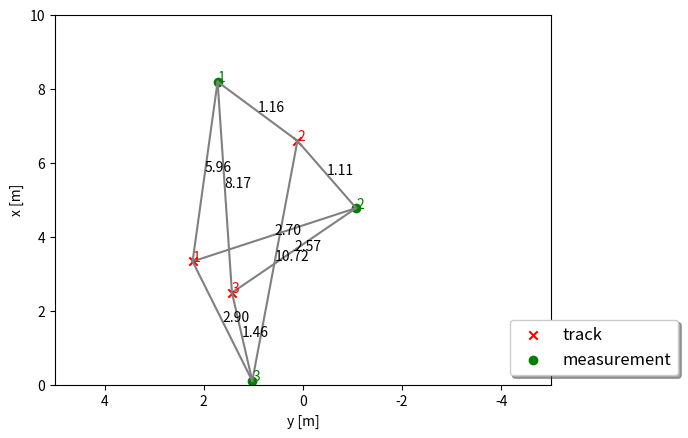

Generate this figure with matplotlib:
# imports
import numpy as np
import matplotlib
#matplotlib.use('wxagg') # change backend so that figure maximizing works on Mac as well   
import matplotlib.pyplot as plt
import matplotlib.ticker as ticker

class Association:
    '''Data association class with single nearest neighbor association and gating based on Mahalanobis distance'''
    def __init__(self):
        self.association_matrix = np.matrix([])
        
    def associate(self, track_list, meas_list):
        N = len(track_list) # N tracks
        M = len(meas_list) # M measurements
        
        # initialize association matrix
        self.association_matrix = np.inf*np.ones((N,M)) 

        for track_id in range(N):
            for meas_id in range(M):
                self.association_matrix[track_id, meas_id] = self.MHD(track_list[track_id], meas_list[meas_id])
        
    def MHD(self, track, meas):
        # calc Mahalanobis distance
        offset = track.x[:2] - meas.z
        S = track.P[:2, :2] + meas.R
        return offset.T * np.linalg.inv(S) * offset

################## 
class Track:
    '''Track class with state, covariance, id'''
    def __init__(self, id):
        # save id
        self.id = id
        
        # generate random state x
        self.x = np.matrix([[np.random.uniform(2,8)],
                        [np.random.uniform(-3,3)],
                        [0],
                        [0]])
        
        # set up estimation error covariance
        self.P = np.matrix([[2, 0, 0, 0],
                        [0, 3, 0, 0],
                        [0, 0, 1, 0],
                        [0, 0, 0, 1]])
        
class Measurement:
    '''Measurement class with measurement, covariance, id'''
    def __init__(self, id, x, y):
        # save id
        self.id = id
        
        # generate random measurement z
        self.z = np.matrix([[x + np.random.normal(0,2)],
                        [y + np.random.normal(0,2)]])
        
        # set up measurement covariance
        self.R = np.matrix([[2, 0],
                        [0, 2]])
         
    
#################
def run():
    '''generate tracks and measurements and call association'''
    # set up track_list and meas_list for association
    np.random.seed(5) # make random values predictable
    association = Association() # init data association
    track_list = []
    meas_list = []

    # initialize visualization
    fig, ax = plt.subplots()

    # generate and plot tracks and measurements
    for i in range(3):
        
        # tracks
        track = Track(i+1)
        track_list.append(track)
        ax.scatter(float(-track.x[1]), float(track.x[0]), marker='x', color='red', label='track')
        ax.text(float(-track.x[1]), float(track.x[0]), str(track.id), color='red')
        
        # measurements
        meas = Measurement(i+1, float(track.x[0]), float(track.x[1]))
        meas_list.append(meas)
        ax.scatter(float(-meas.z[1]), float(meas.z[0]), marker='o', color='green', label='measurement')
        ax.text(float(-meas.z[1]), float(meas.z[0]), str(meas.id), color='green')

    # calculate association matrix
    association.associate(track_list, meas_list)
    print('Association matrix:', association.association_matrix)

    # visualize distances
    for track in track_list:
        for meas in meas_list:
            dist = association.association_matrix[track.id-1, meas.id-1]
            if dist < np.inf: 
                ax.plot([float(-track.x[1]), float(-meas.z[1])], [float(track.x[0]), float(meas.z[0])], color='gray')
                str_dist = "{:.2f}".format(dist)
                ax.text(float((-track.x[1] - meas.z[1])/2), float((track.x[0] + meas.z[0])/2), str_dist)

    # maximize window     
    mng = plt.get_current_fig_manager()
    #mng.frame.Maximize(True)

    # remove repeated labels
    handles, labels = ax.get_legend_handles_labels()
    handle_list, label_list = [], []
    for handle, label in zip(handles, labels):
        if label not in label_list:
            handle_list.append(handle)
            label_list.append(label)
    ax.legend(handle_list, label_list, loc='center left', shadow=True, fontsize='large', bbox_to_anchor=(0.9, 0.1))

    # axis
    ax.set_xlabel('y [m]')
    ax.set_ylabel('x [m]')
    ax.set_xlim(-5,5)
    ax.set_ylim(0,10)

    # correct x ticks (positive to the left)
    ticks_x = ticker.FuncFormatter(lambda x, pos: '{0:g}'.format(-x) if x!=0 else '{0:g}'.format(x))
    ax.xaxis.set_major_formatter(ticks_x)
            
    plt.show() 
    
####################
# call main loop
run()